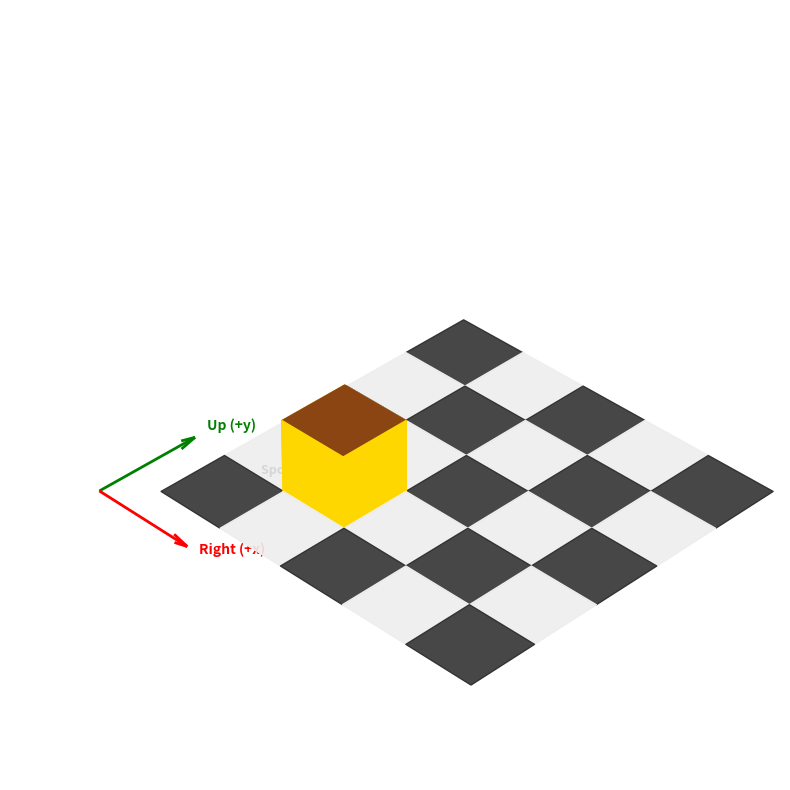

Recreate this plot in Python.
import matplotlib.pyplot as plt
from mpl_toolkits.mplot3d.art3d import Poly3DCollection
import numpy as np
import json
import os

# ==========================================
# 1. 核心逻辑引擎：空间推导与状态机
# ==========================================
class RollingCubeSimulator:
    def __init__(self, top, bottom, front, back, left, right, x=0, y=0):
        self.state = {
            "top": top, "bottom": bottom, "front": front,
            "back": back, "left": left, "right": right
        }
        self.x = x
        self.y = y

    def get_grid_color(self):
        # (0,0) 设为黑格，奇偶性判断
        return "Black" if (self.x + self.y) % 2 == 0 else "White"

    def move(self, direction):
        top, bottom, front, back = self.state["top"], self.state["bottom"], self.state["front"], self.state["back"]
        left, right = self.state["left"], self.state["right"]
        
        if direction in ["Up", "Forward", "North"]: # +y
            self.state.update({"top": front, "back": top, "bottom": back, "front": bottom})
            self.y += 1
        elif direction in ["Down", "Backward", "South"]: # -y
            self.state.update({"top": back, "front": top, "bottom": front, "back": bottom})
            self.y -= 1
        elif direction in ["Left", "West"]: # -x
            self.state.update({"top": right, "left": top, "bottom": left, "right": bottom})
            self.x -= 1
        elif direction in ["Right", "East"]: # +x
            self.state.update({"top": left, "right": top, "bottom": right, "left": bottom})
            self.x += 1

# ==========================================
# 2. 视觉渲染引擎：生成带坐标轴的 3D 图像
# ==========================================
def render_3d_puzzle(cube_x, cube_y, face_labels, filename):
    fig = plt.figure(figsize=(8, 8))
    ax = fig.add_subplot(111, projection='3d')
    ax.set_box_aspect([1, 1, 0.5]) 
    
    # 绘制 4x4 棋盘
    board_size = 4
    for i in range(-1, board_size):
        for j in range(-1, board_size):
            color = '#333333' if (i + j) % 2 == 0 else '#EEEEEE'
            X, Y, Z = [i, i+1, i+1, i], [j, j, j+1, j+1], [0, 0, 0, 0]
            verts = [list(zip(X, Y, Z))]
            ax.add_collection3d(Poly3DCollection(verts, color=color, alpha=0.9))

    # 绘制坐标系指示器 (消除方向歧义)
    # 将指示器放在棋盘的左下角外侧 (-1.5, -1.5)
    ax.quiver(-1.5, -1.5, 0, 1.5, 0, 0, color='red', arrow_length_ratio=0.15, linewidths=2)
    ax.text(0.2, -1.5, 0, 'Right (+x)', color='red', fontweight='bold')
    ax.quiver(-1.5, -1.5, 0, 0, 1.5, 0, color='green', arrow_length_ratio=0.15, linewidths=2)
    ax.text(-1.5, 0.2, 0, 'Up (+y)', color='green', fontweight='bold')

    # 计算方块顶点
    z_base = 0
    v = np.array([
        [cube_x, cube_y, z_base], [cube_x+1, cube_y, z_base], 
        [cube_x+1, cube_y+1, z_base], [cube_x, cube_y+1, z_base],
        [cube_x, cube_y, z_base+1], [cube_x+1, cube_y, z_base+1], 
        [cube_x+1, cube_y+1, z_base+1], [cube_x, cube_y+1, z_base+1]
    ])
    
    # 定义面和颜色映射 (模拟视觉特征)
    faces = [
        [v[0], v[1], v[2], v[3]], # Bottom
        [v[4], v[5], v[6], v[7]], # Top
        [v[0], v[1], v[5], v[4]], # Front
        [v[2], v[3], v[7], v[6]], # Back
        [v[0], v[3], v[7], v[4]], # Left
        [v[1], v[2], v[6], v[5]]  # Right
    ]
    
    color_map = {
        "Brown Pants": "saddlebrown", "SpongeBob Face": "gold", 
        "White Shoes": "whitesmoke", "Back of Head": "khaki", 
        "Left Arm": "gold", "Right Arm": "gold"
    }
    
    colors = [
        color_map.get(face_labels["bottom"], "gray"), color_map.get(face_labels["top"], "gray"),
        color_map.get(face_labels["front"], "gray"), color_map.get(face_labels["back"], "gray"),
        color_map.get(face_labels["left"], "gray"), color_map.get(face_labels["right"], "gray")
    ]
    
    labels = ["", face_labels["top"], face_labels["front"], "", "", face_labels["right"]]

    for i in range(6):
        poly = Poly3DCollection([faces[i]], color=colors[i], edgecolors='k', linewidths=1.5)
        ax.add_collection3d(poly)
        if labels[i]:
            center = np.mean(faces[i], axis=0)
            ax.text(center[0], center[1], center[2] + 0.05, labels[i], 
                    color='black', ha='center', va='center', fontweight='bold', fontsize=9)

    ax.set_xlim([-2, board_size])
    ax.set_ylim([-2, board_size])
    ax.set_zlim([0, 3])
    ax.axis('off')
    ax.view_init(elev=35, azim=-45) # 经典等轴视角
    
    plt.tight_layout()
    plt.savefig(filename, bbox_inches='tight', dpi=150)
    plt.close()

# ==========================================
# 3. 数据集装配：严格遵守 vis_scaling 格式
# ==========================================
def build_vis_scaling_dataset(configs, output_json="vis_scaling_simple_mm.json", img_dir="images"):
    # 创建图片目录
    os.makedirs(img_dir, exist_ok=True)
    dataset = []
    
    for idx, config in enumerate(configs):
        # --- 步骤 A: 渲染图片 ---
        img_filename = f"{str(idx).zfill(5)}.png"
        img_filepath = os.path.join(img_dir, img_filename)
        render_3d_puzzle(
            cube_x=config.get("initial_pos", [0,0])[0], 
            cube_y=config.get("initial_pos", [0,0])[1], 
            face_labels=config["initial_orientation"], 
            filename=img_filepath
        )
        print(f"🎨 Generated Image: {img_filepath}")

        # --- 步骤 B: 跑逻辑引擎推导 GT (Ground Truth) ---
        cube = RollingCubeSimulator(
            top=config["initial_orientation"]["top"],
            bottom=config["initial_orientation"]["bottom"],
            front=config["initial_orientation"]["front"],
            back=config["initial_orientation"]["back"],
            left=config["initial_orientation"]["left"],
            right=config["initial_orientation"]["right"],
            x=config.get("initial_pos", [0,0])[0],
            y=config.get("initial_pos", [0,0])[1]
        )
        
        for direction in config["path"]:
            cube.move(direction)
            
        final_color = cube.get_grid_color()
        derived_answer = config.get("expected_answer", cube.state['top'])

        # --- 步骤 C: 构建 JSON ---
        difficulty = config.get("difficulty", "easy")
        family = config.get("family", "r_rolling_puzzle")
        slug = f"{family}_{difficulty}"
        
        # 统一相对路径格式 (如 "images/00000.png")
        media_path = f"{img_dir}/{img_filename}"
        
        sample = {
            "id": config.get("task_id", f"{slug}-0-{str(idx).zfill(5)}"),
            "media": [media_path],
            "messages": [
                {
                    "role": "user",
                    "question": f"<image> {config['question']}",
                    "answer": "",
                    "options": {},
                    "choices": [],
                    "hint": ""
                }
            ],
            "metadata": {
                "dataset": {
                    "slug": slug,
                    "source_id": "99_r_rolling_puzzle",
                    "family": family,
                    "upstream_name": difficulty,
                    "title": f"Rule-Based Rolling Puzzle: {difficulty.capitalize()}"
                },
                "gt": {
                    "answer": derived_answer,
                    "answer_type": config.get("answer_type", "string"),
                    "choices": [],
                    "validator": {
                        "kind": config.get("validator_kind", "exact_match"),
                        "solution": derived_answer
                    }
                },
                "provenance": {
                    "seed": 0,
                    "index": idx,
                    "generator": "rule_based_python",
                    "rule_source": "vendor/rule-based/rolling_puzzle/rules.md"
                },
                "instance": {
                    "initial_pos": config.get("initial_pos", [0, 0]),
                    "initial_orientation": config["initial_orientation"],
                    "path": config["path"],
                    "difficulty": difficulty,
                    "final_state_debug": {
                        "coordinate": [cube.x, cube.y],
                        "color": final_color,
                        "orientation": cube.state
                    }
                }
            }
        }
        dataset.append(sample)
        
    with open(output_json, "w", encoding="utf-8") as f:
        json.dump(dataset, f, ensure_ascii=False, indent=2)
        
    print(f"\n✅ Successfully generated {len(dataset)} samples into '{output_json}'!")

# ==========================================
# 4. 题目配置库 (全英文输入)
# ==========================================
if __name__ == "__main__":
    task_configs = [
        {
            "difficulty": "easy",
            "initial_pos": [0, 0],
            "initial_orientation": {
                "top": "Brown Pants", "bottom": "White Shoes", "front": "SpongeBob Face",
                "back": "Back of Head", "left": "Left Arm", "right": "Right Arm"
            },
            "path": ["Right", "Up", "Right"],
            "question": "Note the red and green coordinate arrows in the image. The cube is currently at (0,0). If it rolls sequentially 'Right', 'Up', and 'Right', what will its top face be? Return only the face name.",
            "expected_answer": "SpongeBob Face",
            "answer_type": "string",
            "validator_kind": "exact_string"
        },
        {
            "difficulty": "hard",
            "initial_pos": [0, 0],
            "initial_orientation": {
                "top": "Brown Pants", "bottom": "White Shoes", "front": "SpongeBob Face",
                "back": "Back of Head", "left": "Left Arm", "right": "Right Arm"
            },
            "path": [], 
            "question": "The image displays a spatial puzzle. Is it possible to perform a sequence of grid rolls to keep the cube on its current starting square, but have the 'SpongeBob Face' pointing upwards? Answer 'Yes' or 'No'.",
            "expected_answer": "No",
            "answer_type": "string",
            "validator_kind": "exact_string"
        }
    ]

    build_vis_scaling_dataset(task_configs)
